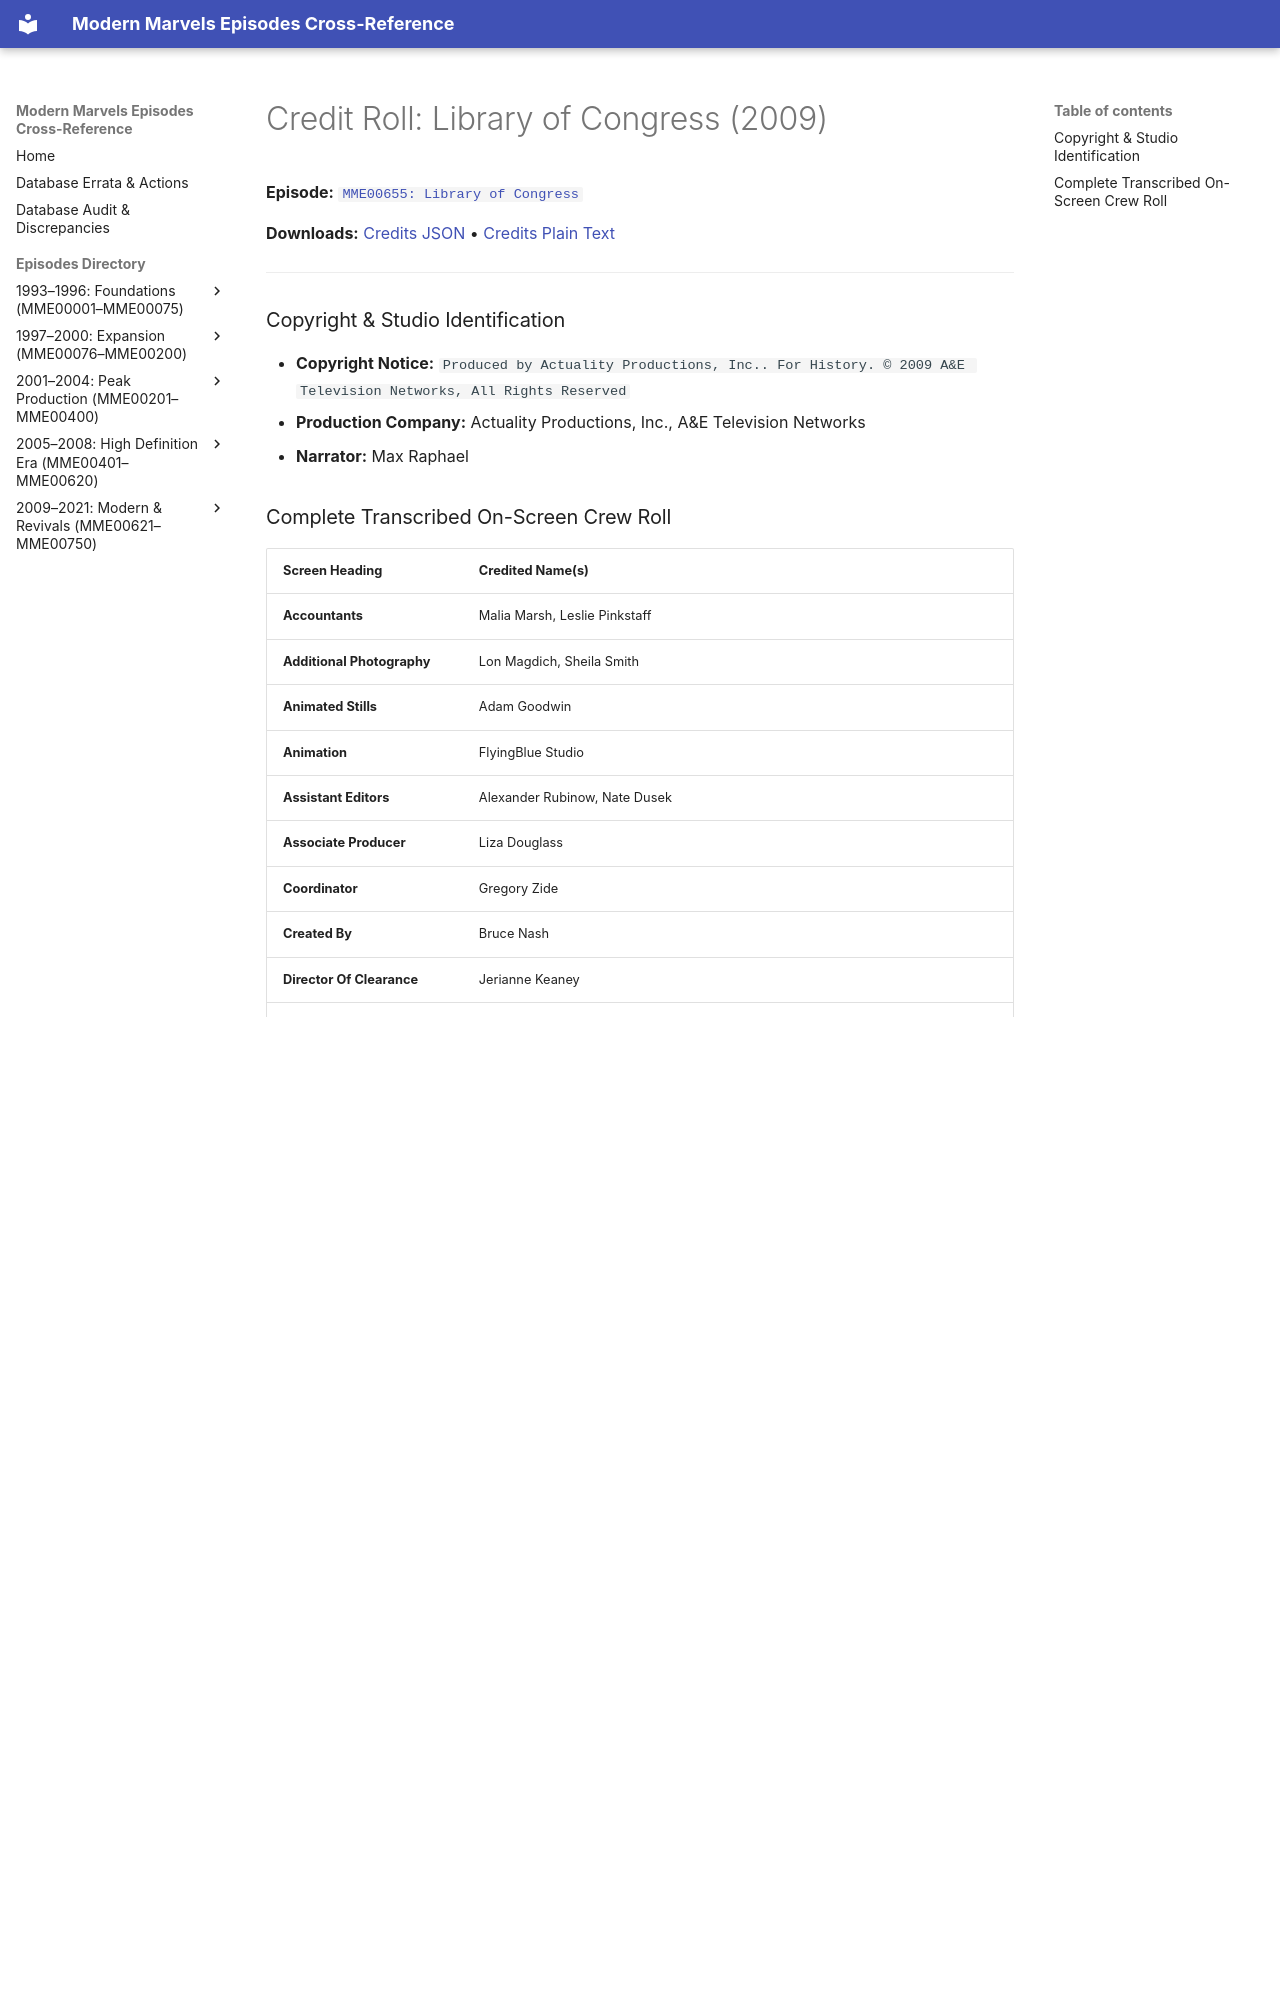

repository: ModernMarvelsFan/ModernMarvels · page: credits/MME00655-credits/index.html · generator: mkdocs

# Credit Roll: Library of Congress (2009)
**Episode:** [`MME00655: Library of Congress`](../episodes/MME00655.md)

**Downloads:** [Credits JSON](json/MME00655-credits.json) • [Credits Plain Text](txt/MME00655-credits.txt)

---

### Copyright & Studio Identification
* **Copyright Notice:** `Produced by Actuality Productions, Inc.. For History. © 2009 A&E Television Networks, All Rights Reserved`
* **Production Company:** Actuality Productions, Inc., A&E Television Networks
* **Narrator:** Max Raphael
